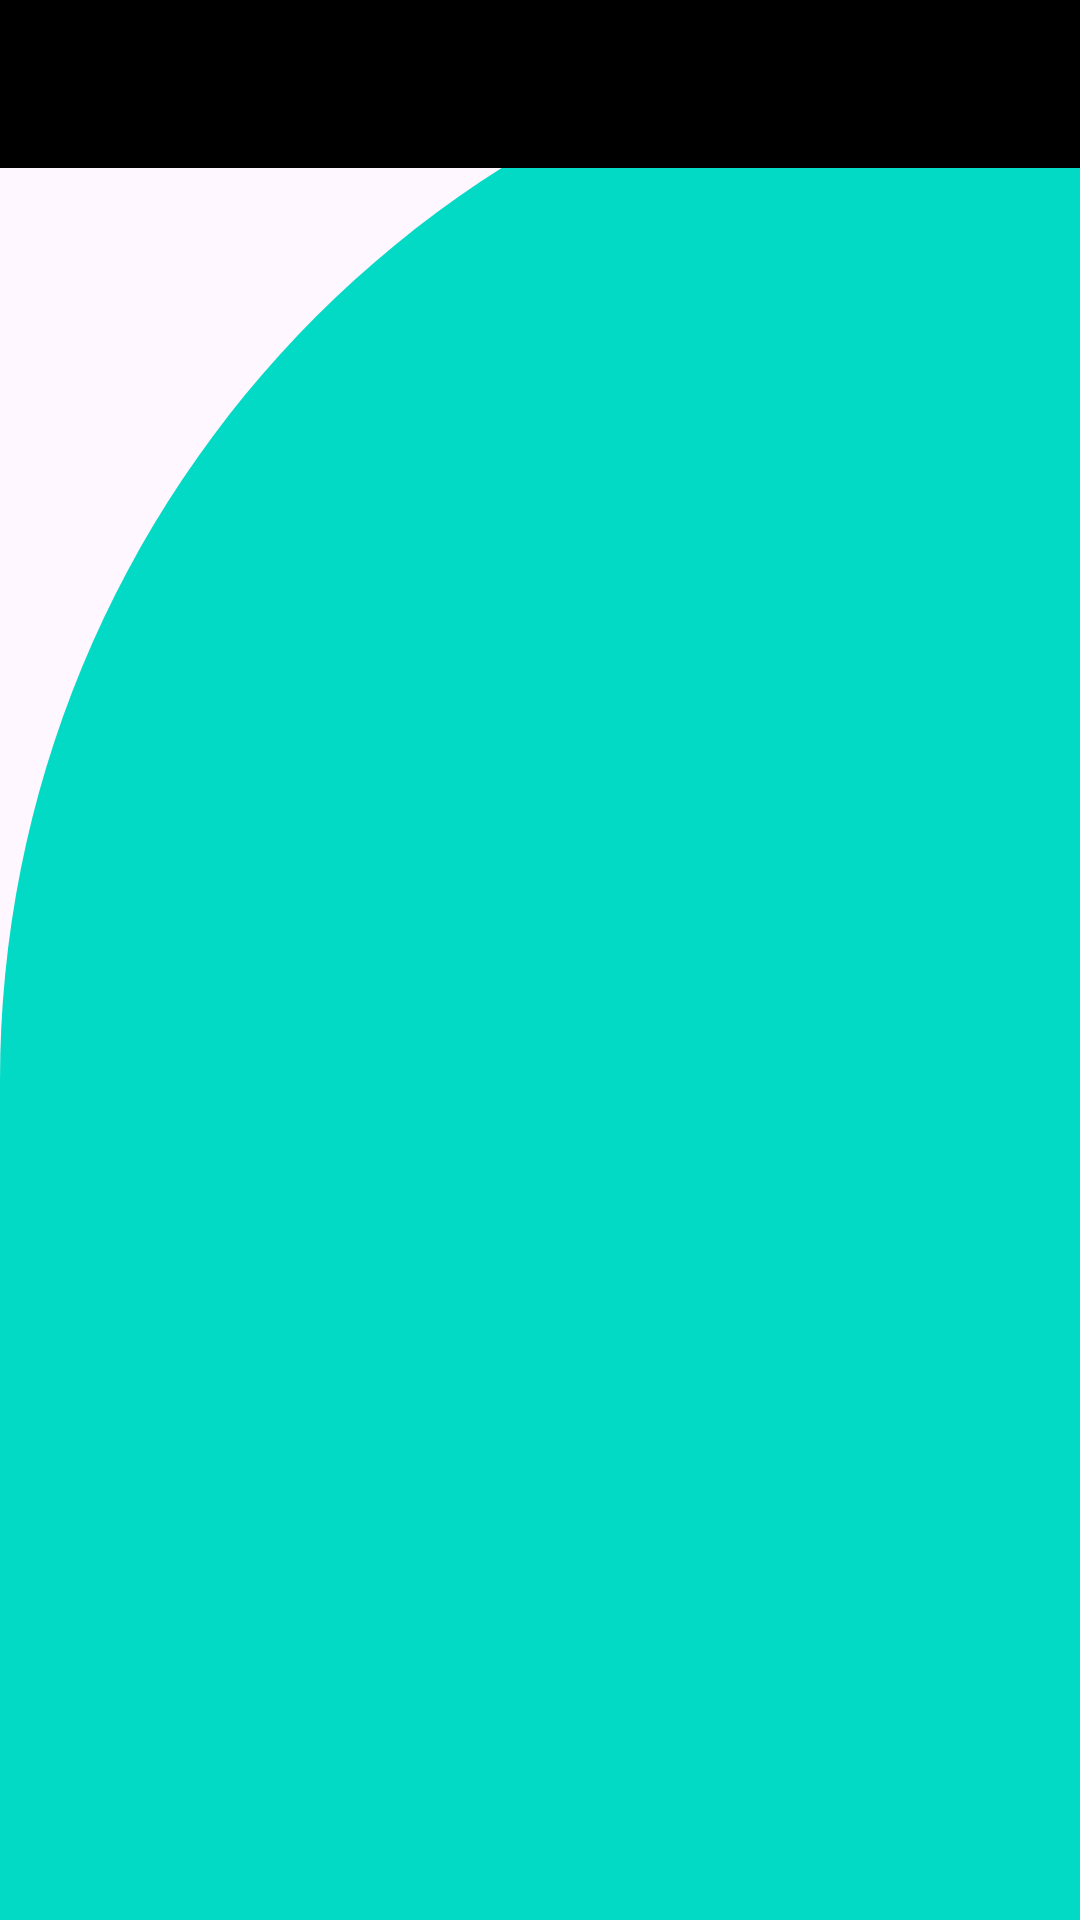

Here is an Android app screen rendered from its layout file. Give the layout XML and the strings, colors and styles it references.
<!-- AndroidManifest.xml: application theme Theme.INSURENCEAPP -->
<!-- res/layout/activity_admin_show.xml -->
<?xml version="1.0" encoding="utf-8"?>
<androidx.constraintlayout.widget.ConstraintLayout xmlns:android="http://schemas.android.com/apk/res/android"
    xmlns:app="http://schemas.android.com/apk/res-auto"
    xmlns:tools="http://schemas.android.com/tools"
    android:layout_width="match_parent"
    android:layout_height="match_parent"
    tools:context=".AdminShowActivity"
    android:background="@drawable/cut_card_background">


    <androidx.appcompat.widget.Toolbar
        android:id="@+id/toolbaruserdata"
        android:layout_width="match_parent"
        android:layout_height="?android:attr/actionBarSize"
        android:background="@color/black"
        app:layout_constraintTop_toTopOf="parent"
        app:layout_constraintStart_toStartOf="parent"
        app:layout_constraintEnd_toEndOf="parent">
    </androidx.appcompat.widget.Toolbar>


    <androidx.recyclerview.widget.RecyclerView
        android:id="@+id/recyleruserdata"
        android:layout_width="match_parent"
        android:layout_height="0dp"
        app:layout_constraintEnd_toEndOf="parent"
        app:layout_constraintHorizontal_bias="0.0"
        app:layout_constraintStart_toStartOf="parent"
        tools:ignore="MissingConstraints"
        tools:layout_editor_absoluteY="135dp">

    </androidx.recyclerview.widget.RecyclerView>


</androidx.constraintlayout.widget.ConstraintLayout>
<!-- resources referenced by this layout -->
<resources>
  <color name="black">#FF000000</color>
  <!-- drawable cut_card_background (drawable) -->
  <?xml version="1.0" encoding="utf-8"?>
  <shape xmlns:android="http://schemas.android.com/apk/res/android"
      android:shape="rectangle">
      <solid android:color="@color/accent"/>
  
      <corners
          android:topLeftRadius="400dp"
          android:topRightRadius="0dp"/>
  
  </shape>
  <style name="Theme.INSURENCEAPP" parent="Base.Theme.INSURENCEAPP" />
  <color name="accent">#03DAC5</color>
  <style name="Base.Theme.INSURENCEAPP" parent="Theme.Material3.DayNight.NoActionBar">
          
          
      </style>
</resources>
